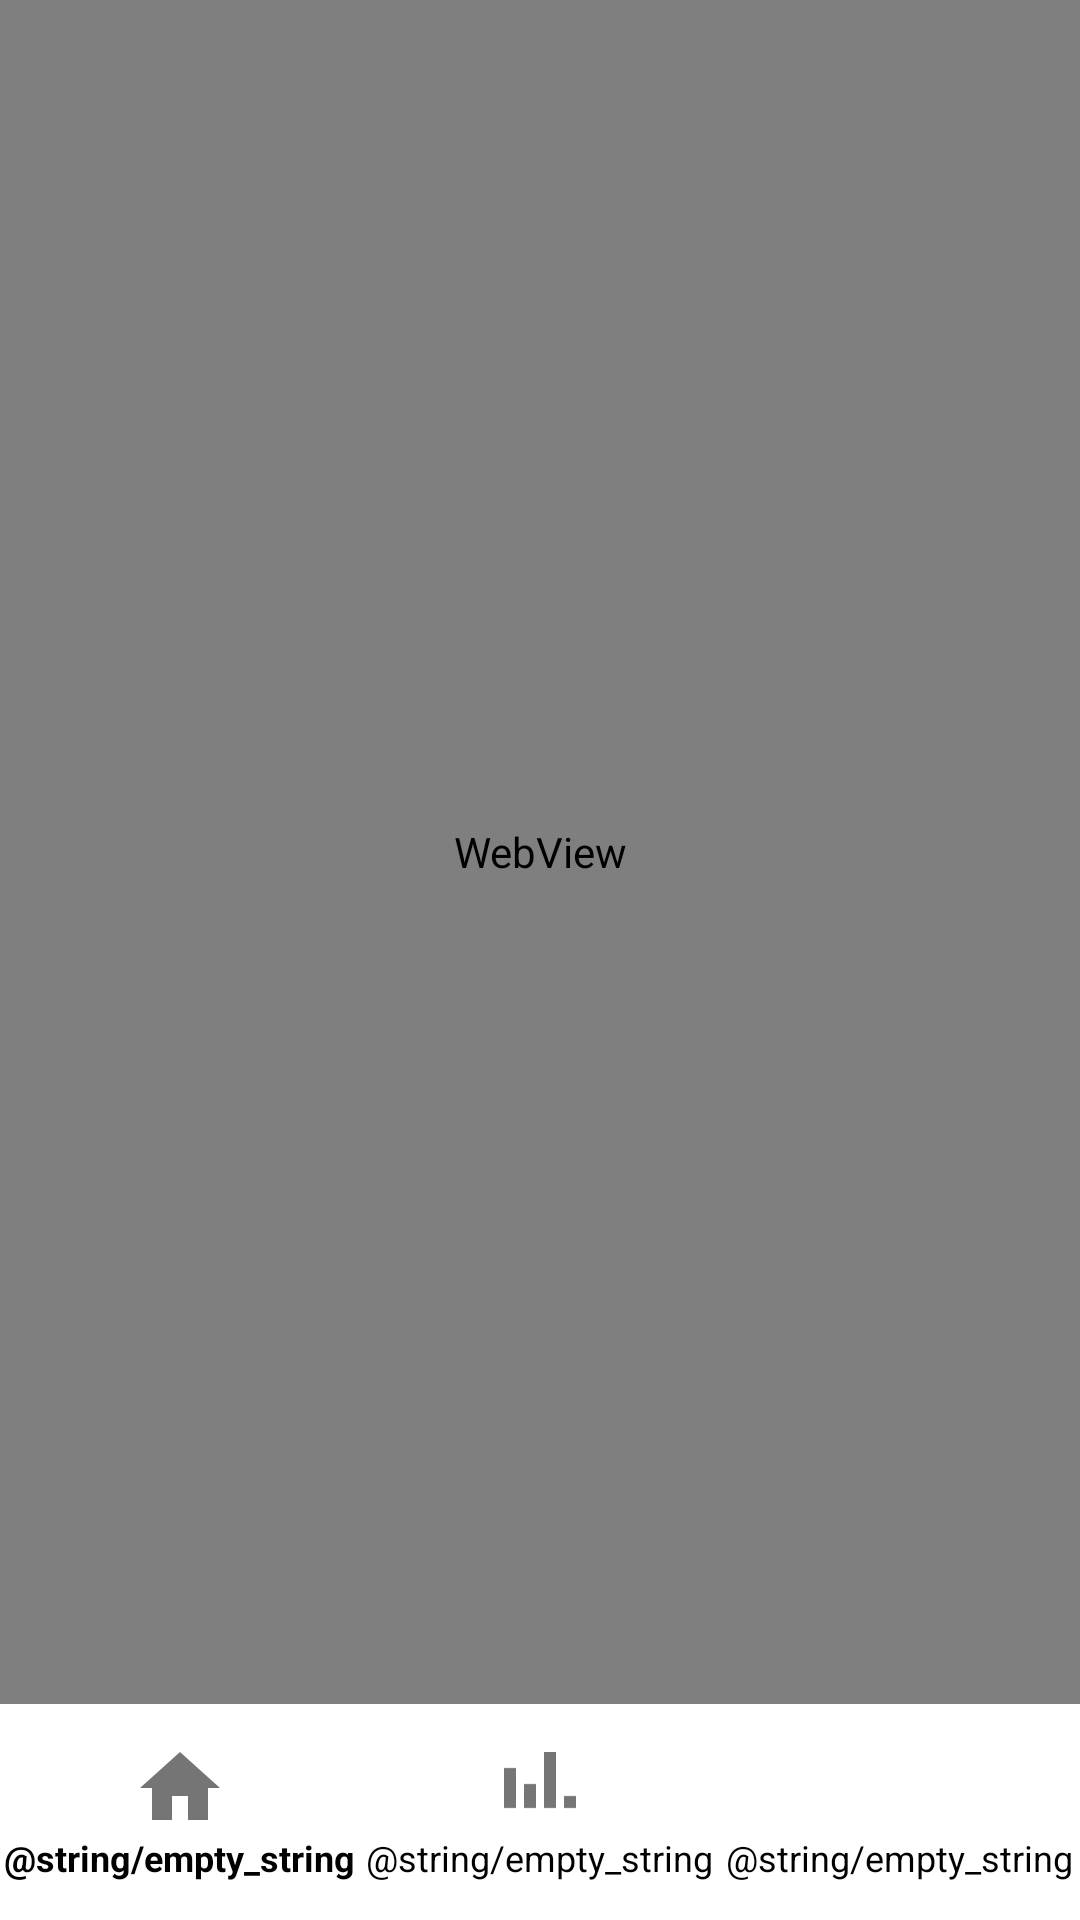

The Android layout XML behind this screen, and the referenced resources:
<!-- AndroidManifest.xml: activity theme Theme.StonksViewer -->
<!-- res/layout/activity_crypto_chart.xml -->
<?xml version="1.0" encoding="utf-8"?>
<androidx.constraintlayout.widget.ConstraintLayout
    xmlns:android="http://schemas.android.com/apk/res/android"
    xmlns:app="http://schemas.android.com/apk/res-auto"
    android:layout_width="match_parent"
    android:layout_height="match_parent">

    
    <WebView
        android:id="@+id/webViewChart"
        android:layout_width="match_parent"
        android:layout_height="0dp"
        app:layout_constraintTop_toTopOf="parent"
        app:layout_constraintBottom_toTopOf="@id/bottomNavigation"/>

    
    <com.google.android.material.bottomnavigation.BottomNavigationView
        android:id="@+id/bottomNavigation"
        android:layout_width="match_parent"
        android:layout_height="72dp"
        android:background="@color/white"
        app:itemIconSize="32dp"
        app:itemTextAppearanceActive="@style/BottomNavTextStyle"
        app:itemTextAppearanceInactive="@style/BottomNavTextStyle"
        app:itemIconTint="@color/bottom_nav_icon"
        app:itemTextColor="@color/bottom_nav_text"
        app:menu="@menu/bottom_nav_menu"
        app:labelVisibilityMode="labeled"
        app:layout_constraintBottom_toBottomOf="parent"
        app:layout_constraintStart_toStartOf="parent"
        app:layout_constraintEnd_toEndOf="parent"/>
</androidx.constraintlayout.widget.ConstraintLayout>
<!-- resources referenced by this layout -->
<resources>
  <color name="bottom_nav_icon">#757575</color>
  <color name="bottom_nav_text">#000000</color>
  <color name="white">#FFFFFFFF</color>
  <style name="BottomNavTextStyle" parent="TextAppearance.AppCompat.Small">
          <item name="android:textSize">12sp</item>
          <item name="android:textColor">#757575</item>
      </style>
  <style name="Theme.StonksViewer" parent="Base.Theme.StonksViewer" />
  <style name="Base.Theme.StonksViewer" parent="Theme.Material3.DayNight.NoActionBar">
          
          
      </style>
</resources>
